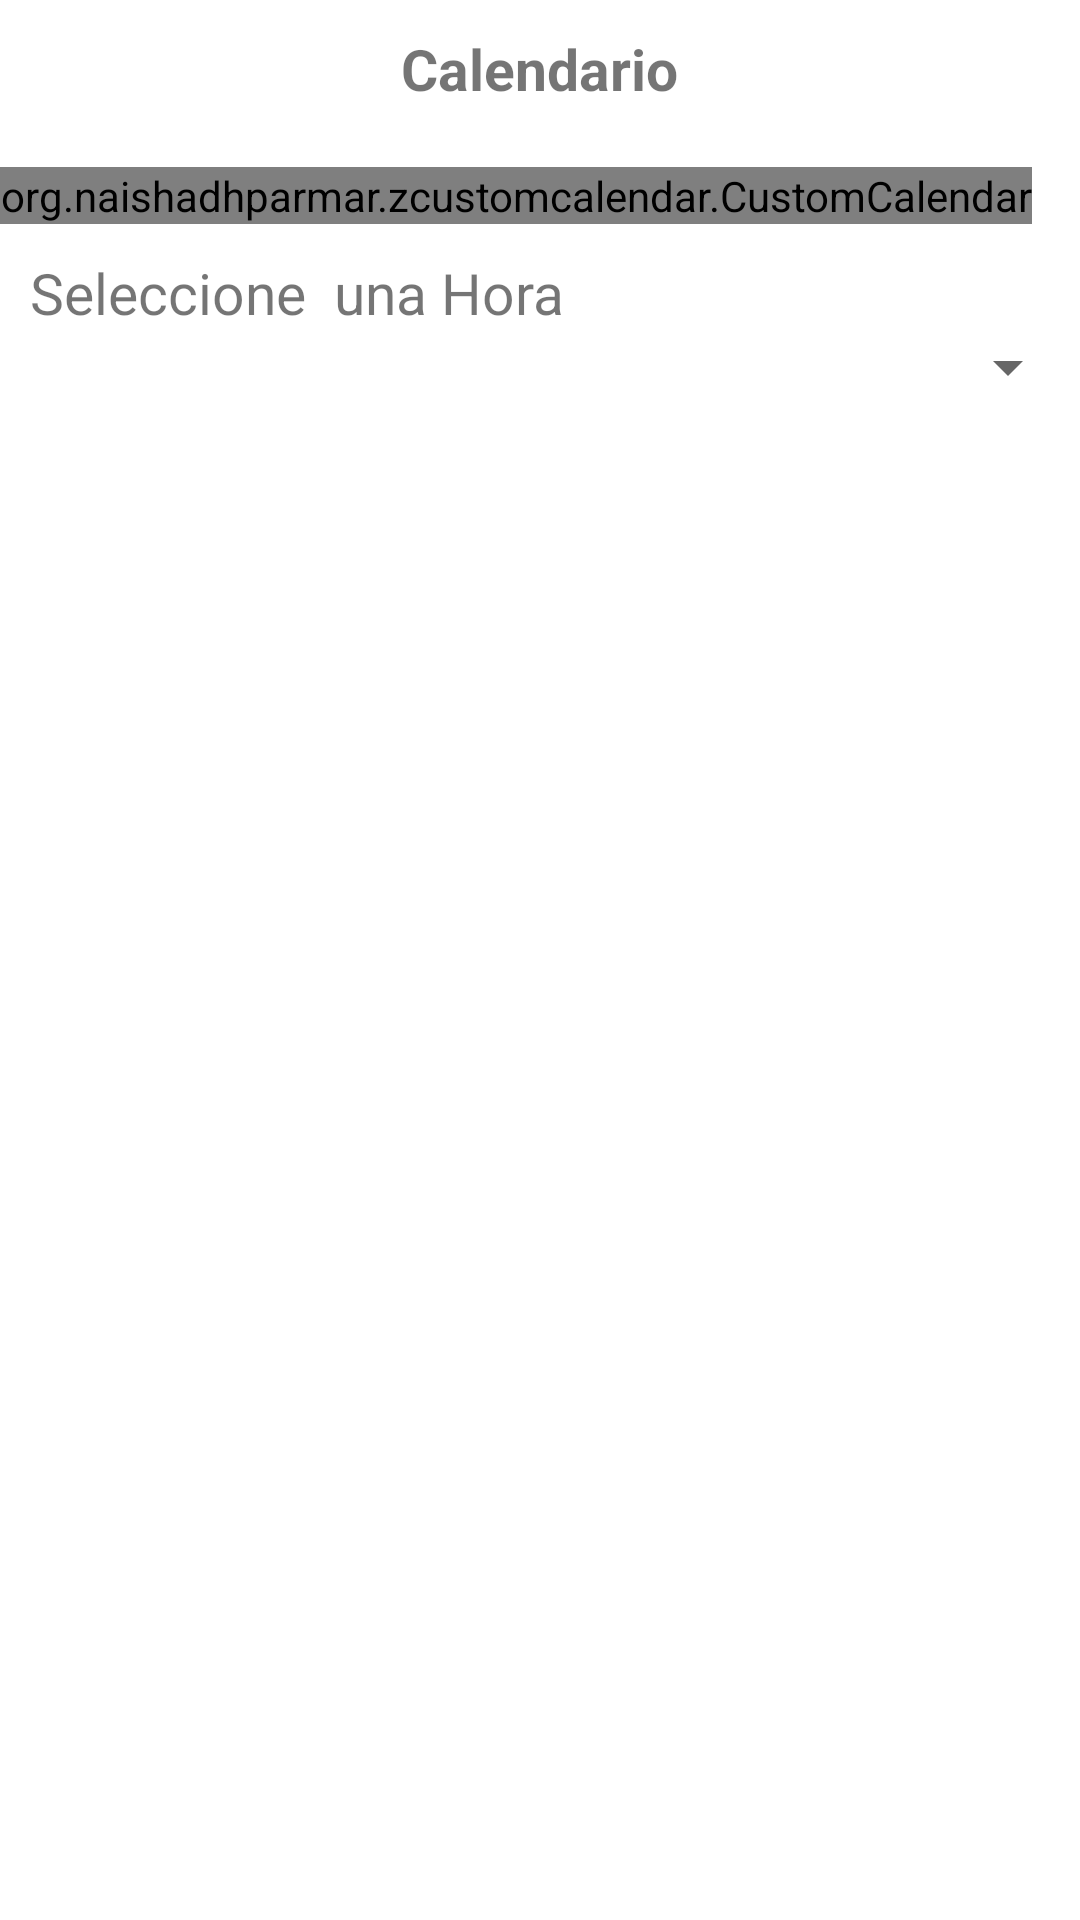

Here is an Android app screen rendered from its layout file. Give the layout XML and the strings, colors and styles it references.
<!-- AndroidManifest.xml: application theme Theme.AplicacionArturito -->
<!-- res/layout/activity_calendario.xml -->
<?xml version="1.0" encoding="utf-8"?>
<LinearLayout
    xmlns:android="http://schemas.android.com/apk/res/android"
    xmlns:app="http://schemas.android.com/apk/res-auto"
    android:orientation="vertical"
    xmlns:tools="http://schemas.android.com/tools"
    android:layout_width="match_parent"
    android:layout_height="match_parent"
    tools:context=".Activity.CalendarioActivity">

<TextView
    android:layout_marginTop="10dp"
    android:layout_gravity="center"
    android:textSize="19sp"
    android:textStyle="bold"
    android:layout_marginBottom="20dp"
    android:text="Calendario"
    android:layout_width="wrap_content"
    android:layout_height="wrap_content">

</TextView>



    <org.naishadhparmar.zcustomcalendar.CustomCalendar
        android:id="@+id/calendar"
        android:layout_width="wrap_content"
        android:layout_height="wrap_content">
    </org.naishadhparmar.zcustomcalendar.CustomCalendar>


    <TextView
        android:text="Seleccione  una Hora"
        android:textSize="19sp"
        android:layout_marginTop="10dp"
        android:layout_marginLeft="10dp"
        android:layout_width="wrap_content"
        android:layout_height="wrap_content">

    </TextView>
    <Spinner
        android:id="@+id/spinnerDias"
        android:layout_width="match_parent"
        android:layout_height="wrap_content">

    </Spinner>
    <androidx.recyclerview.widget.RecyclerView
        android:padding="10dp"
        android:id="@+id/recylcerHoras"
        android:layout_width="match_parent"
        android:layout_height="match_parent">
    </androidx.recyclerview.widget.RecyclerView>





    











































































































</LinearLayout>
<!-- resources referenced by this layout -->
<resources>
  <color name="color7">#01DF3A</color>
  <color name="teal_200">#FF03DAC5</color>
  <style name="Theme.AplicacionArturito" parent="Theme.MaterialComponents.DayNight.DarkActionBar">
          
          <item name="colorPrimary">@color/purple_500</item>
          <item name="colorPrimaryVariant">@color/purple_700</item>
          <item name="colorOnPrimary">@color/white</item>
          
          <item name="colorSecondary">@color/teal_200</item>
          <item name="colorSecondaryVariant">@color/teal_700</item>
          <item name="colorOnSecondary">@color/black</item>
          
          <item name="android:statusBarColor" tools:targetApi="l">?attr/colorPrimaryVariant</item>
          
      </style>
  <color name="purple_500">#FF6200EE</color>
  <color name="purple_700">#FF3700B3</color>
  <color name="white">#FFFFFFFF</color>
  <color name="teal_700">#FF018786</color>
  <color name="black">#FF000000</color>
</resources>
